Labelled photos from "dataset", an image-classification folder in AicoSchreurs/street-type-classification-yolov8. The possible labels are: fietsstraat, rural road, snelweg.

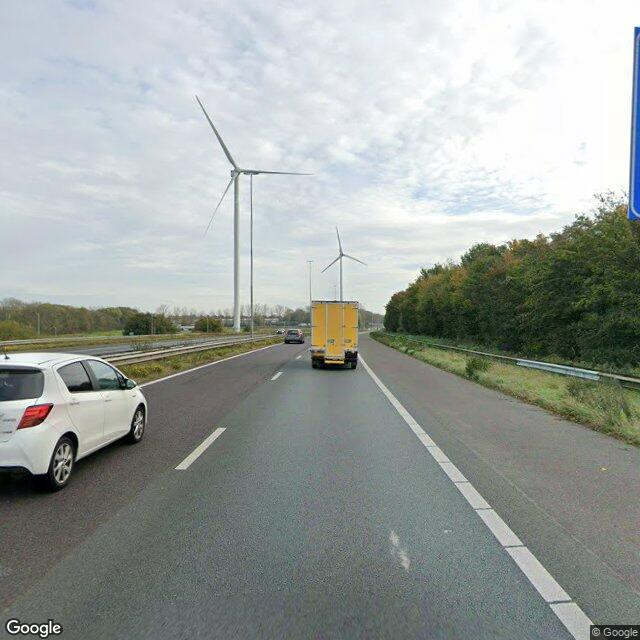
Label: snelweg

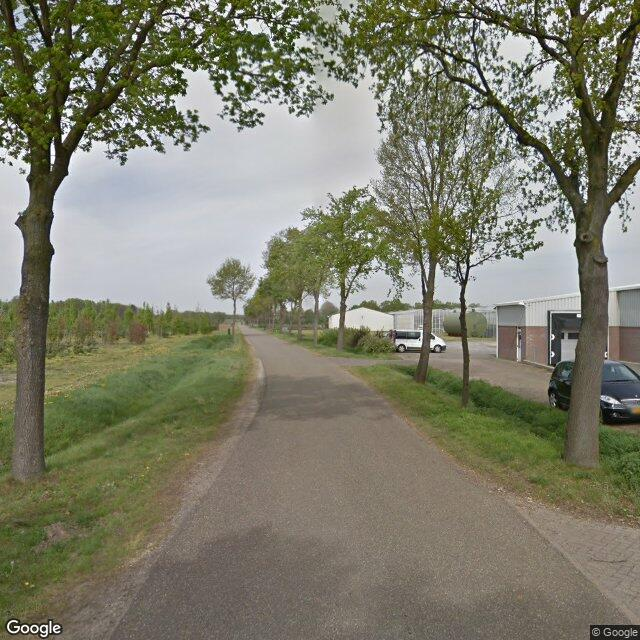
Label: rural road

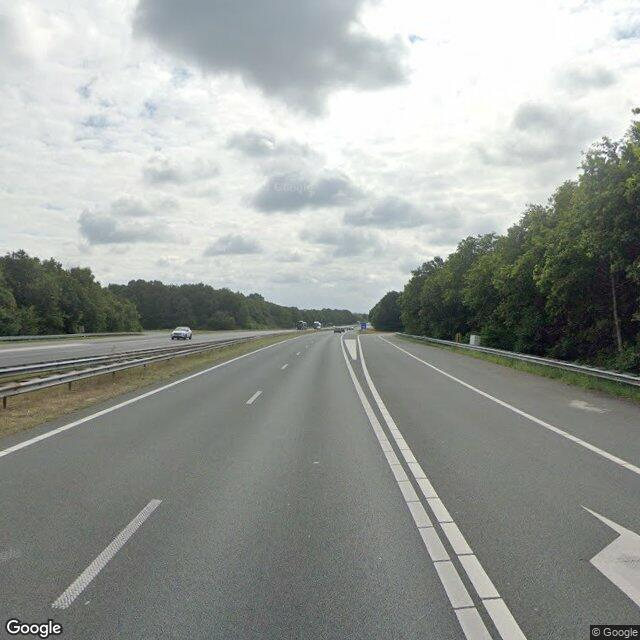
Label: snelweg

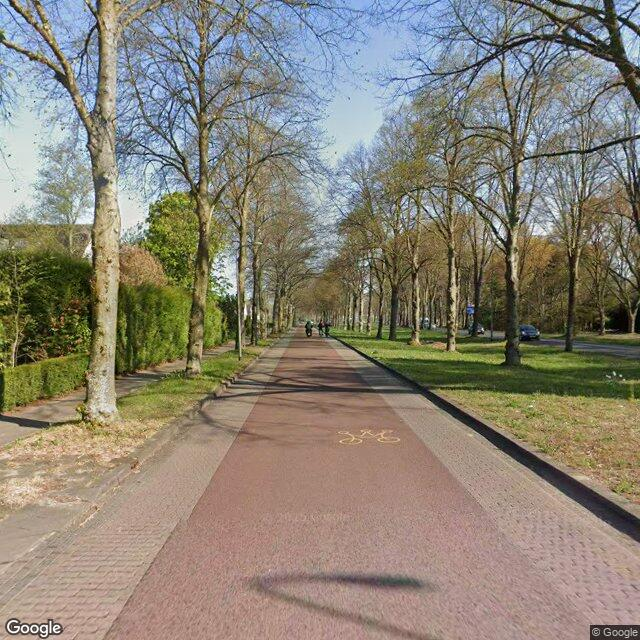
Label: fietsstraat

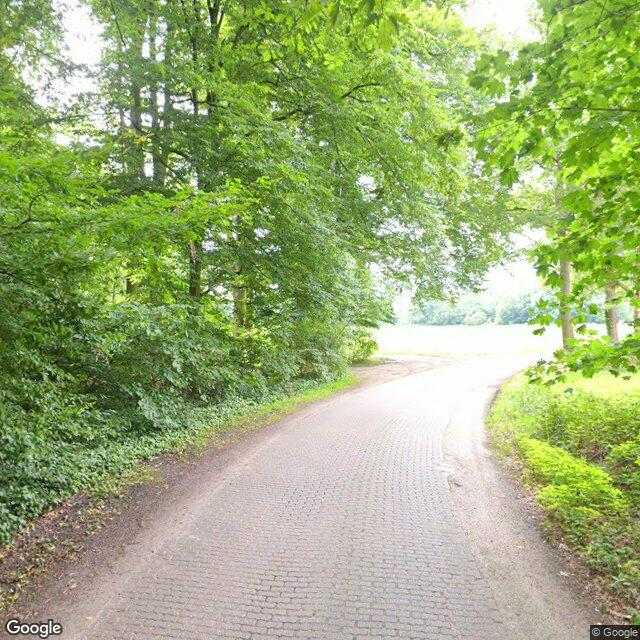
Label: rural road

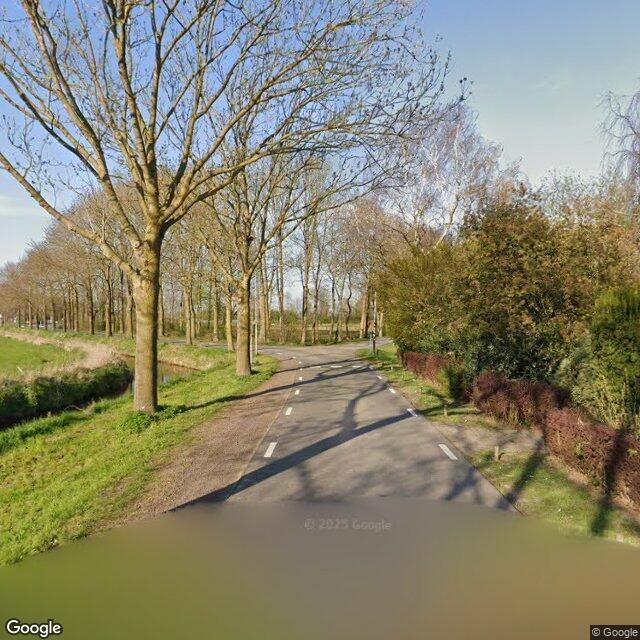
Label: fietsstraat
